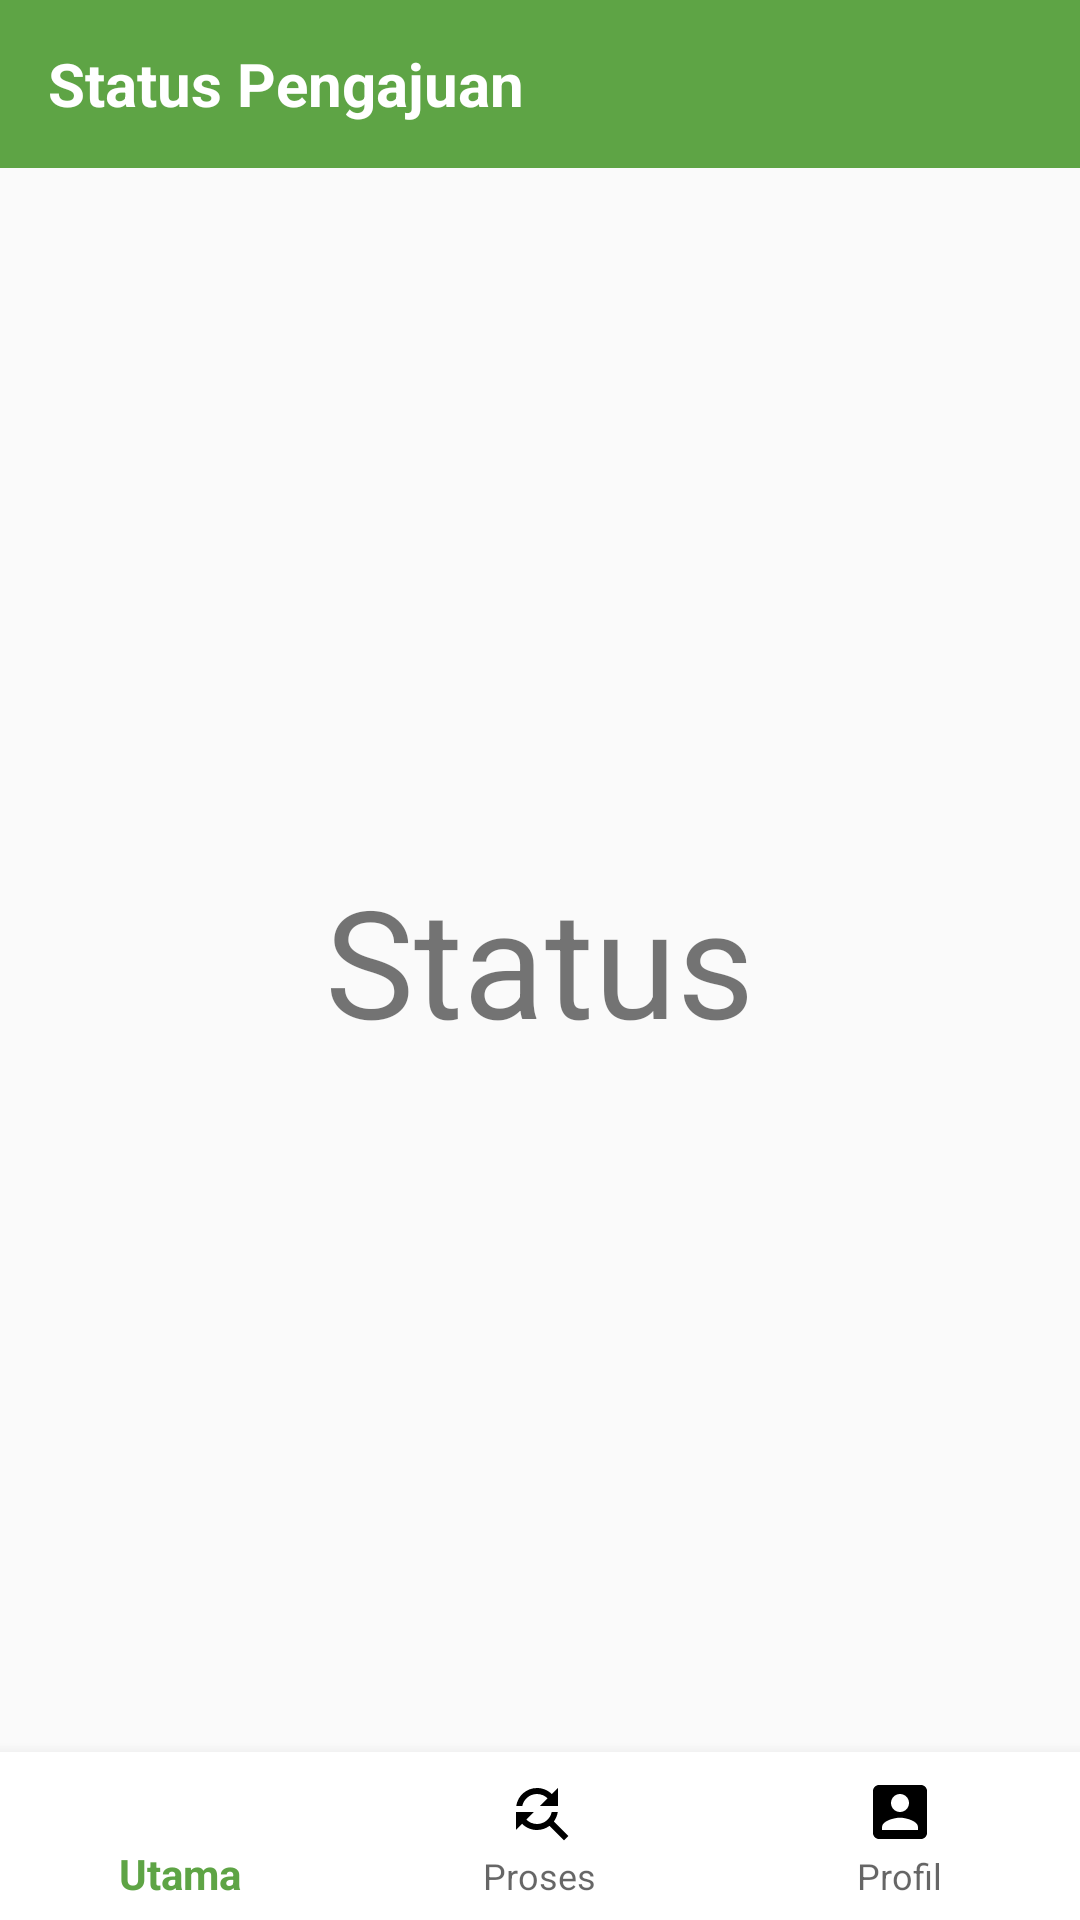

Reconstruct the res/layout file that produces this screen, plus the resources it refers to.
<!-- AndroidManifest.xml: application theme AppTheme -->
<!-- res/layout/activity_status.xml -->
<?xml version="1.0" encoding="utf-8"?>
<RelativeLayout
    xmlns:android="http://schemas.android.com/apk/res/android"
    xmlns:app="http://schemas.android.com/apk/res-auto"
    xmlns:tools="http://schemas.android.com/tools"
    android:layout_width="match_parent"
    android:layout_height="match_parent"
    tools:context=".User.Status.StatusActivity">

    <androidx.appcompat.widget.Toolbar
        android:layout_width="match_parent"
        android:layout_height="wrap_content"
        android:background="@color/colorPrimary"
        android:id="@+id/toolbar">

        <TextView
            android:layout_width="wrap_content"
            android:layout_height="wrap_content"
            android:text="Status Pengajuan"
            android:textSize="20sp"
            android:textColor="@android:color/white"
            android:textStyle="bold"/>

    </androidx.appcompat.widget.Toolbar>

    <TextView
        android:layout_width="wrap_content"
        android:layout_height="wrap_content"
        android:text="Status"
        android:layout_centerInParent="true"
        android:textSize="50dp"/>

    <com.google.android.material.bottomnavigation.BottomNavigationView
        android:layout_width="match_parent"
        android:layout_height="wrap_content"
        android:id="@+id/buttom_navigation"
        app:itemBackground="@android:color/white"
        app:itemTextColor="@drawable/selector"
        app:itemIconTint="@drawable/selector"
        app:menu="@menu/menu_navigation"
        android:layout_alignParentBottom="true"/>

</RelativeLayout>
<!-- resources referenced by this layout -->
<resources>
  <color name="colorPrimary">#5ea445</color>
  <style name="AppTheme" parent="Theme.AppCompat.Light.DarkActionBar">
          
          <item name="colorPrimary">@color/colorPrimary</item>
          <item name="colorPrimaryDark">@color/colorPrimaryDark</item>
          <item name="colorAccent">@color/colorAccent</item>
      </style>
  <color name="colorPrimaryDark">#569041</color>
  <color name="colorAccent">#985a25</color>
</resources>
